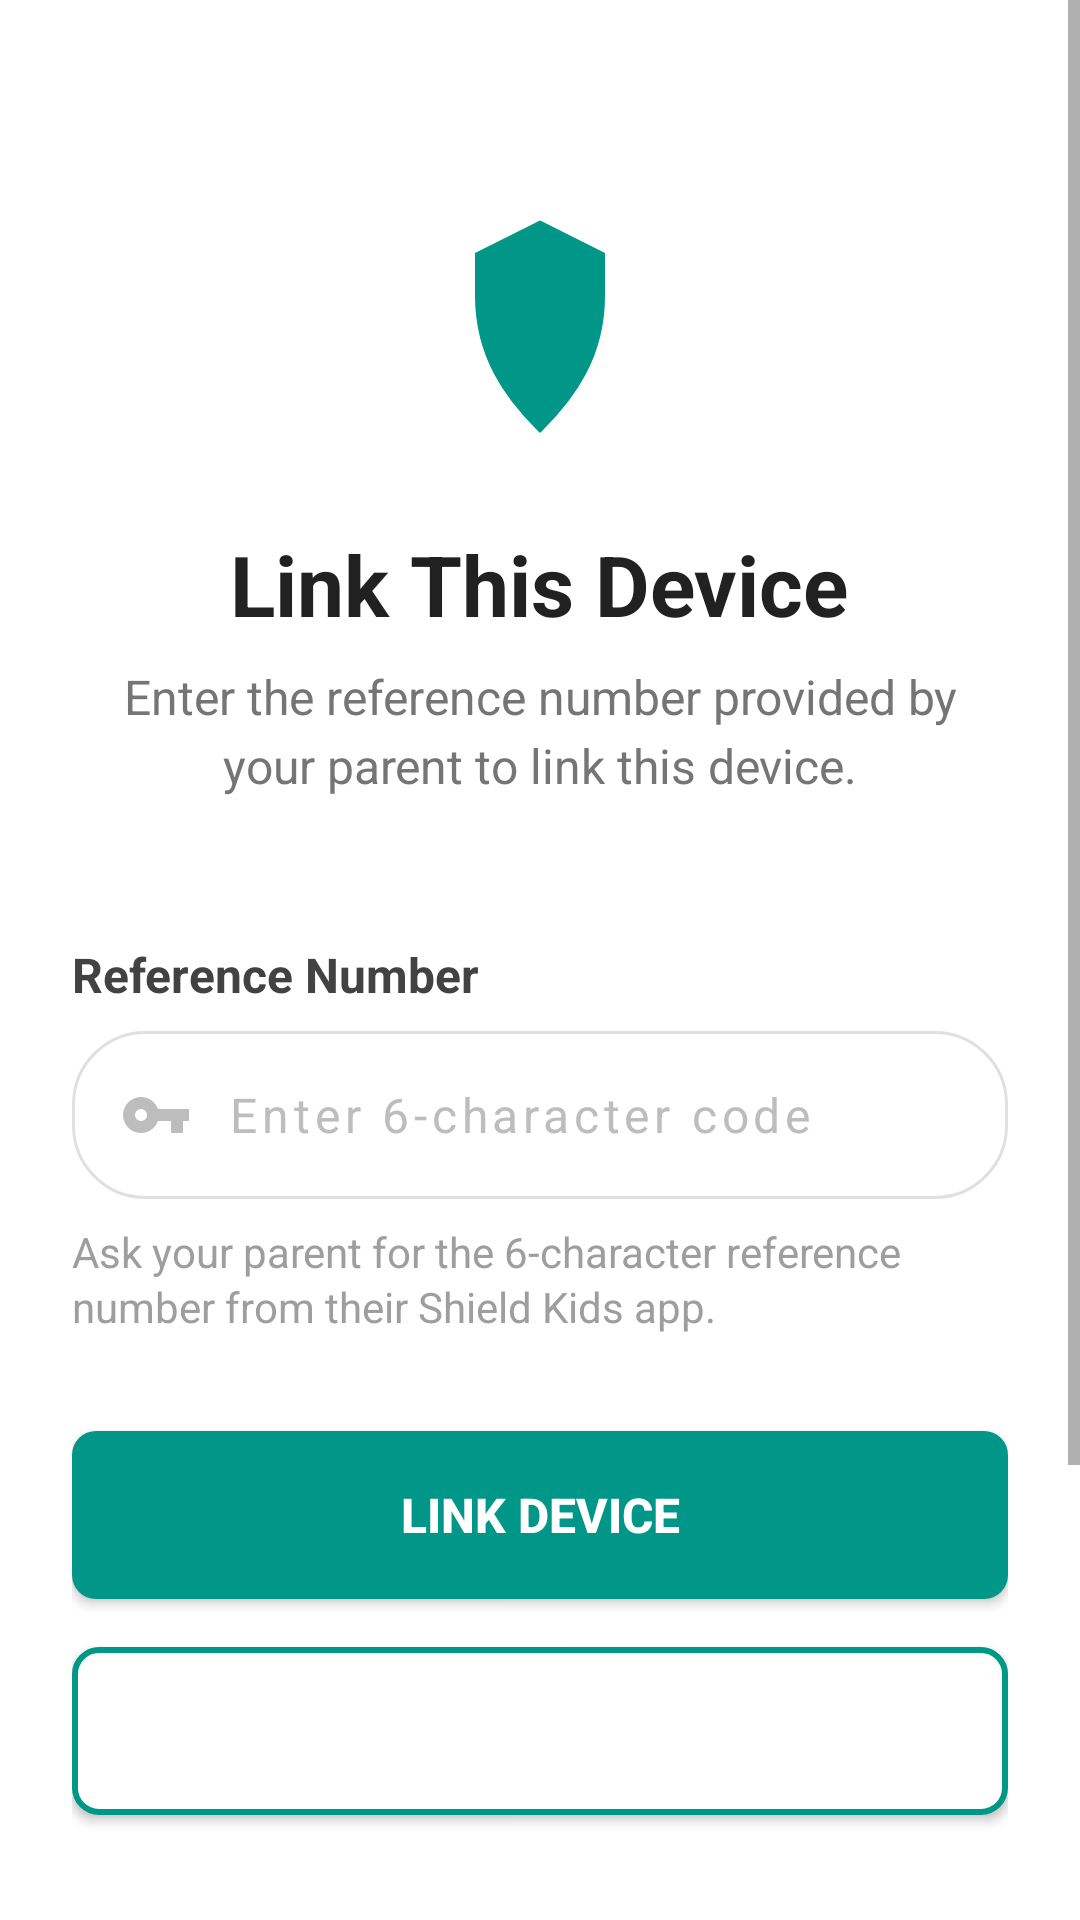

This screen was rendered from an Android layout file. Write that file and the resources it references.
<!-- AndroidManifest.xml: application theme Theme.ShieldKids -->
<!-- res/layout/activity_child_device_linking.xml -->
<?xml version="1.0" encoding="utf-8"?>
<ScrollView xmlns:android="http://schemas.android.com/apk/res/android"
    xmlns:app="http://schemas.android.com/apk/res-auto"
    android:layout_width="match_parent"
    android:layout_height="match_parent"
    android:background="@color/white"
    android:fillViewport="true">

    <LinearLayout
        android:layout_width="match_parent"
        android:layout_height="wrap_content"
        android:orientation="vertical"
        android:padding="24dp">

        
        <LinearLayout
            android:layout_width="match_parent"
            android:layout_height="wrap_content"
            android:orientation="vertical"
            android:gravity="center"
            android:layout_marginTop="48dp"
            android:layout_marginBottom="48dp">

            
            <ImageView
                android:layout_width="80dp"
                android:layout_height="80dp"
                android:src="@drawable/ic_shield"
                android:tint="@color/teal_500"
                android:layout_marginBottom="24dp" />

            
            <TextView
                android:id="@+id/tvTitle"
                android:layout_width="wrap_content"
                android:layout_height="wrap_content"
                android:text="Link This Device"
                android:textSize="28sp"
                android:textStyle="bold"
                android:textColor="@color/gray_900"
                android:gravity="center"
                android:layout_marginBottom="8dp" />

            
            <TextView
                android:id="@+id/tvSubtitle"
                android:layout_width="match_parent"
                android:layout_height="wrap_content"
                android:text="Enter the reference number provided by your parent to link this device."
                android:textSize="16sp"
                android:textColor="@color/gray_600"
                android:gravity="center"
                android:lineSpacingExtra="4dp" />

        </LinearLayout>

        
        <LinearLayout
            android:layout_width="match_parent"
            android:layout_height="wrap_content"
            android:orientation="vertical"
            android:layout_marginBottom="32dp">

            
            <TextView
                android:layout_width="wrap_content"
                android:layout_height="wrap_content"
                android:text="Reference Number"
                android:textSize="16sp"
                android:textStyle="bold"
                android:textColor="@color/gray_800"
                android:layout_marginBottom="8dp" />

            
            <LinearLayout
                android:id="@+id/referenceFieldContainer"
                android:layout_width="match_parent"
                android:layout_height="56dp"
                android:orientation="horizontal"
                android:background="@drawable/input_field_background"
                android:gravity="center_vertical"
                android:paddingStart="16dp"
                android:paddingEnd="16dp">

                
                <ImageView
                    android:id="@+id/ivReferenceIcon"
                    android:layout_width="24dp"
                    android:layout_height="24dp"
                    android:src="@drawable/ic_key"
                    android:tint="@color/gray_400"
                    android:layout_marginEnd="12dp" />

                
                <EditText
                    android:id="@+id/etReferenceNumber"
                    android:layout_width="0dp"
                    android:layout_height="match_parent"
                    android:layout_weight="1"
                    android:background="@android:color/transparent"
                    android:hint="Enter 6-character code"
                    android:textSize="16sp"
                    android:textColor="@color/gray_900"
                    android:textColorHint="@color/gray_400"
                    android:inputType="textCapCharacters"
                    android:maxLength="6"
                    android:letterSpacing="0.1" />

            </LinearLayout>

            
            <TextView
                android:layout_width="match_parent"
                android:layout_height="wrap_content"
                android:text="Ask your parent for the 6-character reference number from their Shield Kids app."
                android:textSize="14sp"
                android:textColor="@color/gray_500"
                android:layout_marginTop="8dp"
                android:lineSpacingExtra="2dp" />

        </LinearLayout>

        
        <ProgressBar
            android:id="@+id/progressBar"
            android:layout_width="wrap_content"
            android:layout_height="wrap_content"
            android:layout_gravity="center"
            android:visibility="gone"
            android:layout_marginBottom="24dp" />

        
        <Button
            android:id="@+id/btnLink"
            android:layout_width="match_parent"
            android:layout_height="56dp"
            android:text="Link Device"
            android:textSize="16sp"
            android:textStyle="bold"
            android:textColor="@color/white"
            android:background="@drawable/button_primary"
            android:layout_marginBottom="16dp" />

        
        <Button
            android:id="@+id/btnBackToSelection"
            android:layout_width="match_parent"
            android:layout_height="56dp"
            android:text="Back to Role Selection"
            android:textSize="16sp"
            android:textColor="@color/white"
            android:background="@drawable/button_secondary"
            android:layout_marginBottom="24dp" />

        
        <LinearLayout
            android:layout_width="match_parent"
            android:layout_height="wrap_content"
            android:orientation="vertical"
            android:padding="16dp"
            android:background="@drawable/card_background"
            android:layout_marginTop="24dp">

            <TextView
                android:layout_width="match_parent"
                android:layout_height="wrap_content"
                android:text="Need Help?"
                android:textSize="16sp"
                android:textStyle="bold"
                android:textColor="@color/gray_800"
                android:layout_marginBottom="8dp" />

            <TextView
                android:layout_width="match_parent"
                android:layout_height="wrap_content"
                android:text="• Ask your parent to open their Shield Kids app\n• Go to 'Add Child' and create your profile\n• They will see a 6-character reference number to share with you\n• Enter that number here to link your device"
                android:textSize="14sp"
                android:textColor="@color/gray_600"
                android:lineSpacingExtra="4dp" />

        </LinearLayout>

    </LinearLayout>

</ScrollView>
<!-- resources referenced by this layout -->
<resources>
  <color name="gray_400">#FFBDBDBD</color>
  <color name="gray_500">#FF9E9E9E</color>
  <color name="gray_600">#FF757575</color>
  <color name="gray_800">#FF424242</color>
  <color name="gray_900">#FF212121</color>
  <color name="teal_500">#FF009688</color>
  <color name="white">#FFFFFFFF</color>
  <!-- drawable button_primary (drawable) -->
  <?xml version="1.0" encoding="utf-8"?>
  <shape xmlns:android="http://schemas.android.com/apk/res/android"
      android:shape="rectangle">
      <solid android:color="@color/teal_500" />
      <corners android:radius="8dp" />
  </shape>
  <!-- drawable button_secondary (drawable) -->
  <?xml version="1.0" encoding="utf-8"?>
  <shape xmlns:android="http://schemas.android.com/apk/res/android"
      android:shape="rectangle">
      <solid android:color="@color/white" />
      <stroke android:width="2dp" android:color="@color/teal_500" />
      <corners android:radius="8dp" />
  </shape>
  <!-- drawable card_background (drawable) -->
  <?xml version="1.0" encoding="utf-8"?>
  <shape xmlns:android="http://schemas.android.com/apk/res/android"
      android:shape="rectangle">
      <solid android:color="@color/white" />
      <corners android:radius="12dp" />
      <stroke
          android:width="1dp"
          android:color="@color/gray_300" />
  </shape>
  <!-- drawable ic_key (drawable) -->
  <vector android:height="24dp" android:tint="#000000"
      android:viewportHeight="24" android:viewportWidth="24"
      android:width="24dp" xmlns:android="http://schemas.android.com/apk/res/android">
      <path android:fillColor="@android:color/white" android:pathData="M12.65,10C11.83,7.67 9.61,6 7,6c-3.31,0 -6,2.69 -6,6s2.69,6 6,6c2.61,0 4.83,-1.67 5.65,-4H17v4h4v-4h2v-4H12.65zM7,14c-1.1,0 -2,-0.9 -2,-2s0.9,-2 2,-2s2,0.9 2,2S8.1,14 7,14z"/>
  </vector>
  <!-- drawable ic_shield (drawable) -->
  <vector xmlns:android="http://schemas.android.com/apk/res/android"
      android:width="48dp"
      android:height="48dp"
      android:viewportWidth="48"
      android:viewportHeight="48">
    <path
        android:fillColor="@color/white"
        android:strokeColor="@color/teal_500"
        android:strokeWidth="2"
        android:pathData="M24,2L36,8V16C36,28 30,36 24,42C18,36 12,28 12,16V8L24,2Z"/>
  </vector>
  <!-- drawable input_field_background (drawable) -->
  <?xml version="1.0" encoding="utf-8"?>
  <shape xmlns:android="http://schemas.android.com/apk/res/android"
      android:shape="rectangle">
      <stroke
          android:width="1dp"
          android:color="@color/gray_300" />
      <solid android:color="@color/white" />
      <corners android:radius="24dp" />
  </shape>
  <style name="Theme.ShieldKids" parent="Theme.MaterialComponents.Light.NoActionBar">
          <item name="colorPrimary">@color/teal_500</item>
          <item name="colorPrimaryDark">@color/teal_700</item>
          <item name="colorAccent">@color/teal_500</item>
          <item name="android:statusBarColor">@color/white</item>
          <item name="android:windowLightStatusBar">true</item>
          <item name="android:windowLayoutInDisplayCutoutMode">shortEdges</item>
          <item name="android:fitsSystemWindows">true</item>
          <item name="bottomSheetDialogTheme">@style/ThemeOverlay.ShieldKids.BottomSheetDialog</item>
      </style>
  <color name="gray_300">#FFE0E0E0</color>
  <color name="teal_700">#FF018786</color>
  <style name="ThemeOverlay.ShieldKids.BottomSheetDialog" parent="ThemeOverlay.MaterialComponents.BottomSheetDialog">
          <item name="colorPrimary">@color/teal_500</item>
          <item name="colorSecondary">@color/teal_500</item>
          <item name="colorSurface">@color/white</item>
          <item name="colorOnSurface">@color/gray_900</item>
      </style>
</resources>
